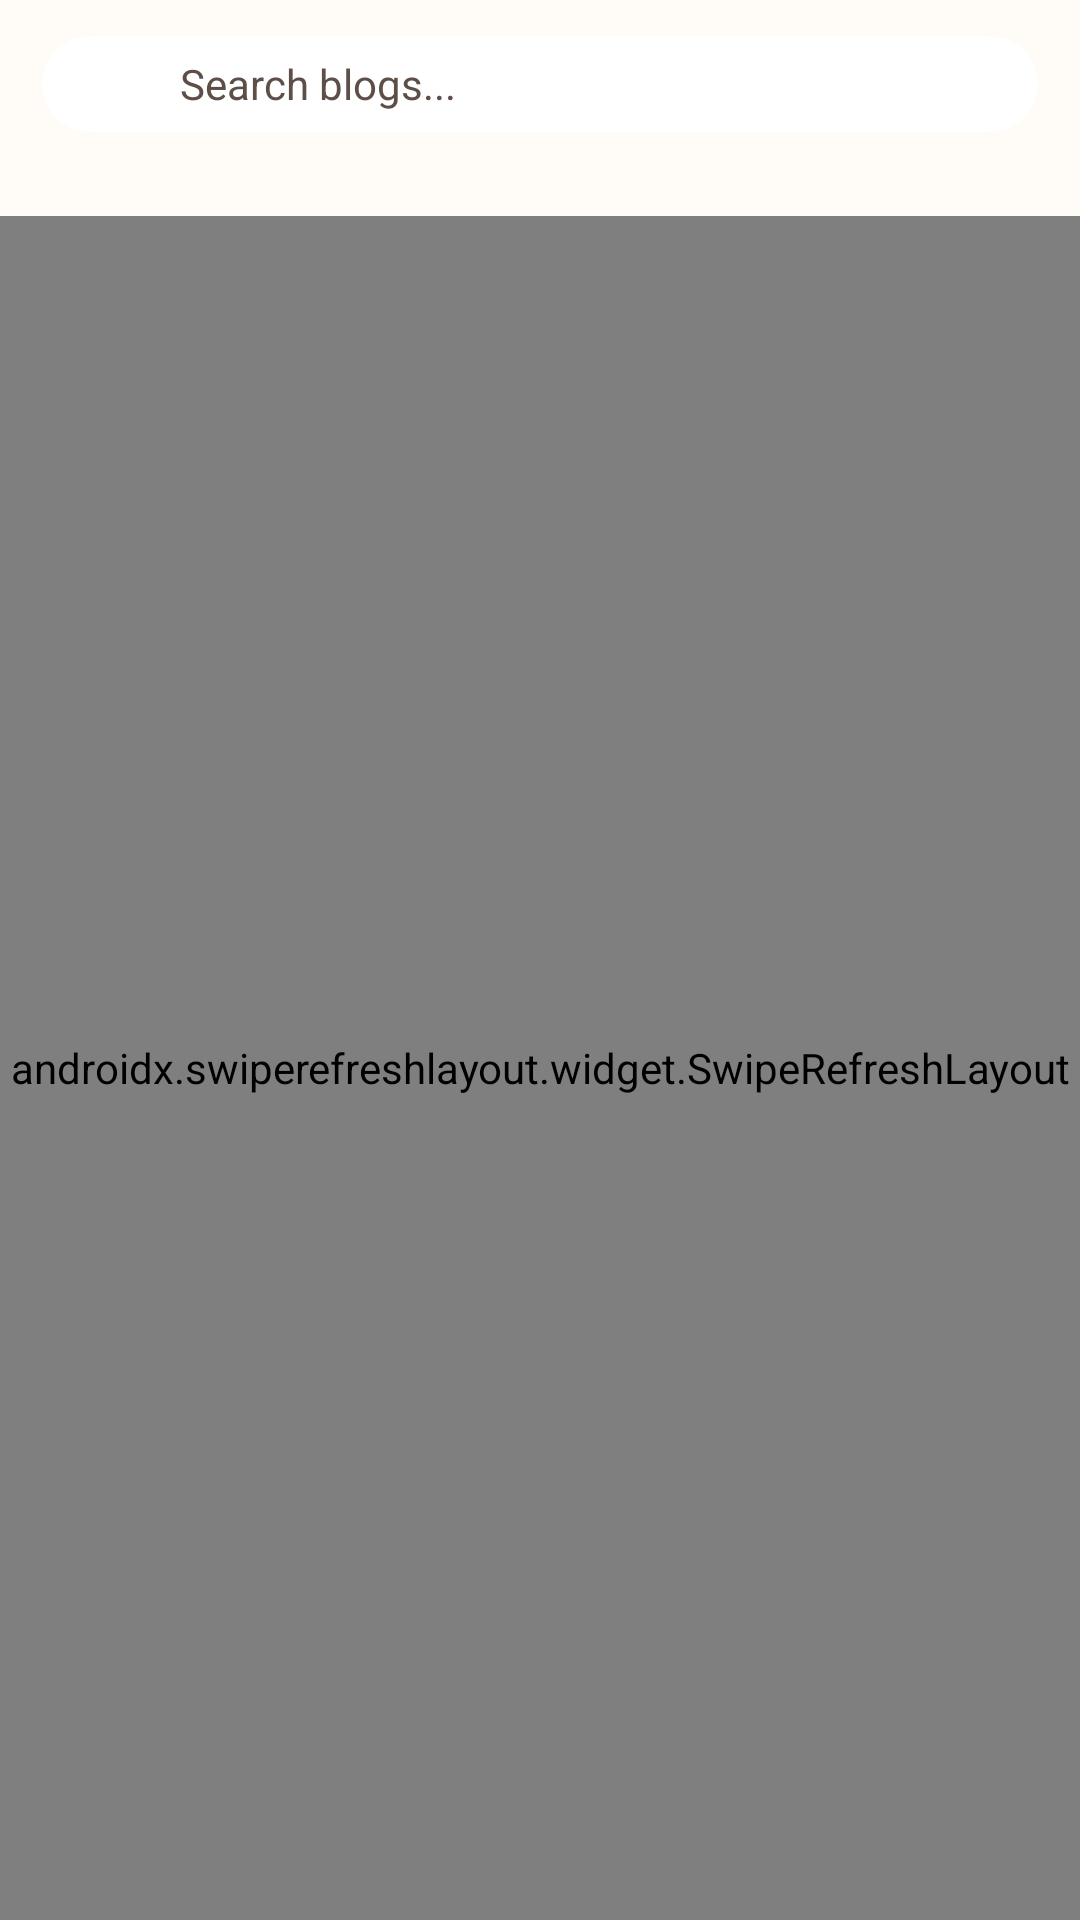

Reconstruct the res/layout file that produces this screen, plus the resources it refers to.
<!-- AndroidManifest.xml: application theme Theme.BlogSphere -->
<!-- res/layout/fragment_home.xml -->
<?xml version="1.0" encoding="utf-8"?>
<LinearLayout xmlns:android="http://schemas.android.com/apk/res/android"
    xmlns:app="http://schemas.android.com/apk/res-auto"
    android:layout_width="match_parent"
    android:layout_height="match_parent"
    android:background="?android:colorBackground"
    android:orientation="vertical">

    
    <androidx.cardview.widget.CardView
        android:layout_width="match_parent"
        android:layout_height="wrap_content"
        android:layout_marginHorizontal="14dp"
        android:layout_marginTop="12dp"
        app:cardBackgroundColor="?attr/colorSurface"
        app:cardCornerRadius="24dp"
        app:cardElevation="0dp">

        <LinearLayout
            android:layout_width="match_parent"
            android:layout_height="wrap_content"
            android:gravity="center_vertical"
            android:orientation="horizontal"
            android:paddingHorizontal="16dp"
            android:paddingVertical="6dp">

            <ImageView
                android:layout_width="20dp"
                android:layout_height="20dp"
                android:src="@drawable/ic_search"
                app:tint="@color/on_surface_variant_light"
                android:contentDescription="Search" />

            <EditText
                android:id="@+id/etSearch"
                android:layout_width="match_parent"
                android:layout_height="wrap_content"
                android:layout_marginStart="10dp"
                android:background="@null"
                android:hint="Search blogs..."
                android:imeOptions="actionSearch"
                android:inputType="text"
                android:textColor="?attr/colorOnSurface"
                android:textColorHint="@color/on_surface_variant_light"
                android:textSize="14sp" />
        </LinearLayout>
    </androidx.cardview.widget.CardView>

    
    <androidx.recyclerview.widget.RecyclerView
        android:id="@+id/rvStories"
        android:layout_width="match_parent"
        android:layout_height="wrap_content"
        android:layout_marginTop="12dp"
        android:clipToPadding="false"
        android:orientation="horizontal"
        android:paddingHorizontal="14dp"
        app:layoutManager="androidx.recyclerview.widget.LinearLayoutManager" />

    
    <HorizontalScrollView
        android:layout_width="match_parent"
        android:layout_height="wrap_content"
        android:layout_marginTop="10dp"
        android:layout_marginBottom="6dp"
        android:fadingEdgeLength="20dp"
        android:paddingHorizontal="14dp"
        android:requiresFadingEdge="horizontal"
        android:scrollbars="none">

        <com.google.android.material.chip.ChipGroup
            android:id="@+id/groupChips"
            android:layout_width="wrap_content"
            android:layout_height="wrap_content"
            app:chipSpacingHorizontal="8dp"
            app:singleLine="true"
            app:singleSelection="true"
            app:selectionRequired="true" />
    </HorizontalScrollView>

    <FrameLayout
        android:layout_width="match_parent"
        android:layout_height="match_parent">

        <androidx.swiperefreshlayout.widget.SwipeRefreshLayout
            android:id="@+id/swipeRefresh"
            android:layout_width="match_parent"
            android:layout_height="match_parent">

            <androidx.recyclerview.widget.RecyclerView
                android:id="@+id/rvBlogs"
                android:layout_width="match_parent"
                android:layout_height="match_parent"
                android:clipToPadding="false"
                android:paddingTop="8dp"
                android:paddingBottom="80dp"
                android:overScrollMode="never"
                android:layoutAnimation="@anim/layout_fall_down" />

        </androidx.swiperefreshlayout.widget.SwipeRefreshLayout>

        <LinearLayout
            android:id="@+id/emptyState"
            android:layout_width="wrap_content"
            android:layout_height="wrap_content"
            android:layout_gravity="center"
            android:orientation="vertical"
            android:gravity="center"
            android:visibility="gone">

            <TextView
                android:layout_width="wrap_content"
                android:layout_height="wrap_content"
                android:text="📭"
                android:textSize="56sp" />

            <TextView
                android:layout_width="wrap_content"
                android:layout_height="wrap_content"
                android:layout_marginTop="12dp"
                android:text="@string/empty_feed"
                android:textColor="@color/on_surface_variant_light" />
        </LinearLayout>
    </FrameLayout>
</LinearLayout>
<!-- resources referenced by this layout -->
<resources>
  <color name="on_surface_variant_light">#5D4F47</color>
  <string name="empty_feed">No blogs yet — be the first to post!</string>
  <style name="Theme.BlogSphere" parent="Theme.MaterialComponents.DayNight.NoActionBar">
          <item name="colorPrimary">@color/purple_primary</item>
          <item name="colorPrimaryVariant">@color/purple_primary_dark</item>
          <item name="colorOnPrimary">@color/white</item>
          <item name="colorSecondary">@color/pink_accent</item>
          <item name="colorSecondaryVariant">@color/pink_accent</item>
          <item name="colorOnSecondary">@color/black</item>
          <item name="android:colorBackground">@color/bg_light</item>
          <item name="colorSurface">@color/surface_light</item>
          <item name="colorOnSurface">@color/on_surface_light</item>
          <item name="android:statusBarColor">@color/purple_primary_dark</item>
          <item name="android:windowLightStatusBar">false</item>
          <item name="materialButtonStyle">@style/PrimaryButtonStyle</item>
      </style>
  <color name="purple_primary">#FF6B35</color>
  <color name="purple_primary_dark">#D84315</color>
  <color name="white">#FFFFFF</color>
  <color name="pink_accent">#FFAB40</color>
  <color name="black">#000000</color>
  <color name="bg_light">#FFFBF7</color>
  <color name="surface_light">#FFFFFF</color>
  <color name="on_surface_light">#1F1611</color>
  <style name="PrimaryButtonStyle" parent="Widget.MaterialComponents.Button">
          <item name="cornerRadius">14dp</item>
          <item name="android:textSize">15sp</item>
          <item name="android:textAllCaps">false</item>
          <item name="android:letterSpacing">0.02</item>
          <item name="android:paddingVertical">14dp</item>
          <item name="android:textStyle">bold</item>
          <item name="elevation">0dp</item>
      </style>
</resources>
